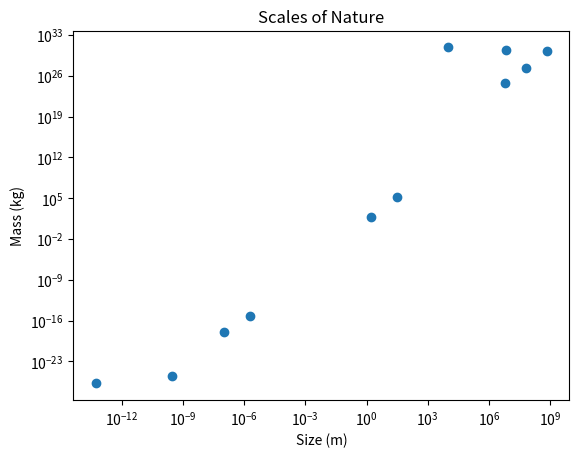

This figure's Python source: (Note: this script raises an exception after producing the figure.)
import numpy as np
from matplotlib import pyplot as plt

size = np.array([5.3*10**-14,  2.75*10**-10, 10**-7,  2*10**-6,  1.7, 30,        6.4*10**6, 7*10**7,    7*10**8,  7*10**6,    10**4 ])
mass = np.array([1.67*10**-27, 2.99*10**-26, 10**-18, 6.5*10**-16, 70,  1.9*10**5, 6*10**24,  1.9*10**27, 2*10**30, 2.4*10**30, 7*10**30])

fig, ax = plt.subplots()
ax.set_xscale('log')
ax.set_yscale('log')
ax.scatter(size, mass)
ax.set_xlabel('Size (m)')
ax.set_ylabel('Mass (kg)')
ax.set_title('Scales of Nature')
fig.savefig('Kvant/Casestudy Scales of nature/scales_of_nature.png')

'''
* Hydrogen atom 5.3*10**-14, 1.67*10**-27
* Water molecule 2.75*10**-10, 2.99*10**-26
* Virus 10**-7, 10**-18
* Bacteria 2*10**-6, 6.5*10-16
* Human 1.7, 70
* Blue whale 30, 1.9*10**5
* Earth 6.4*10**6, 6*10**24
* Jupiter 7*10**7, 1.9*10**27
* Sun 7*10**8, 2*10**30
* White dwarf 7*10**6 2.4*10**30
* Neutron star 10**4 7*10**30
* Black hole 
* Milky Way
* Local Group
* Virgo Supercluster
* Observable Universe
'''